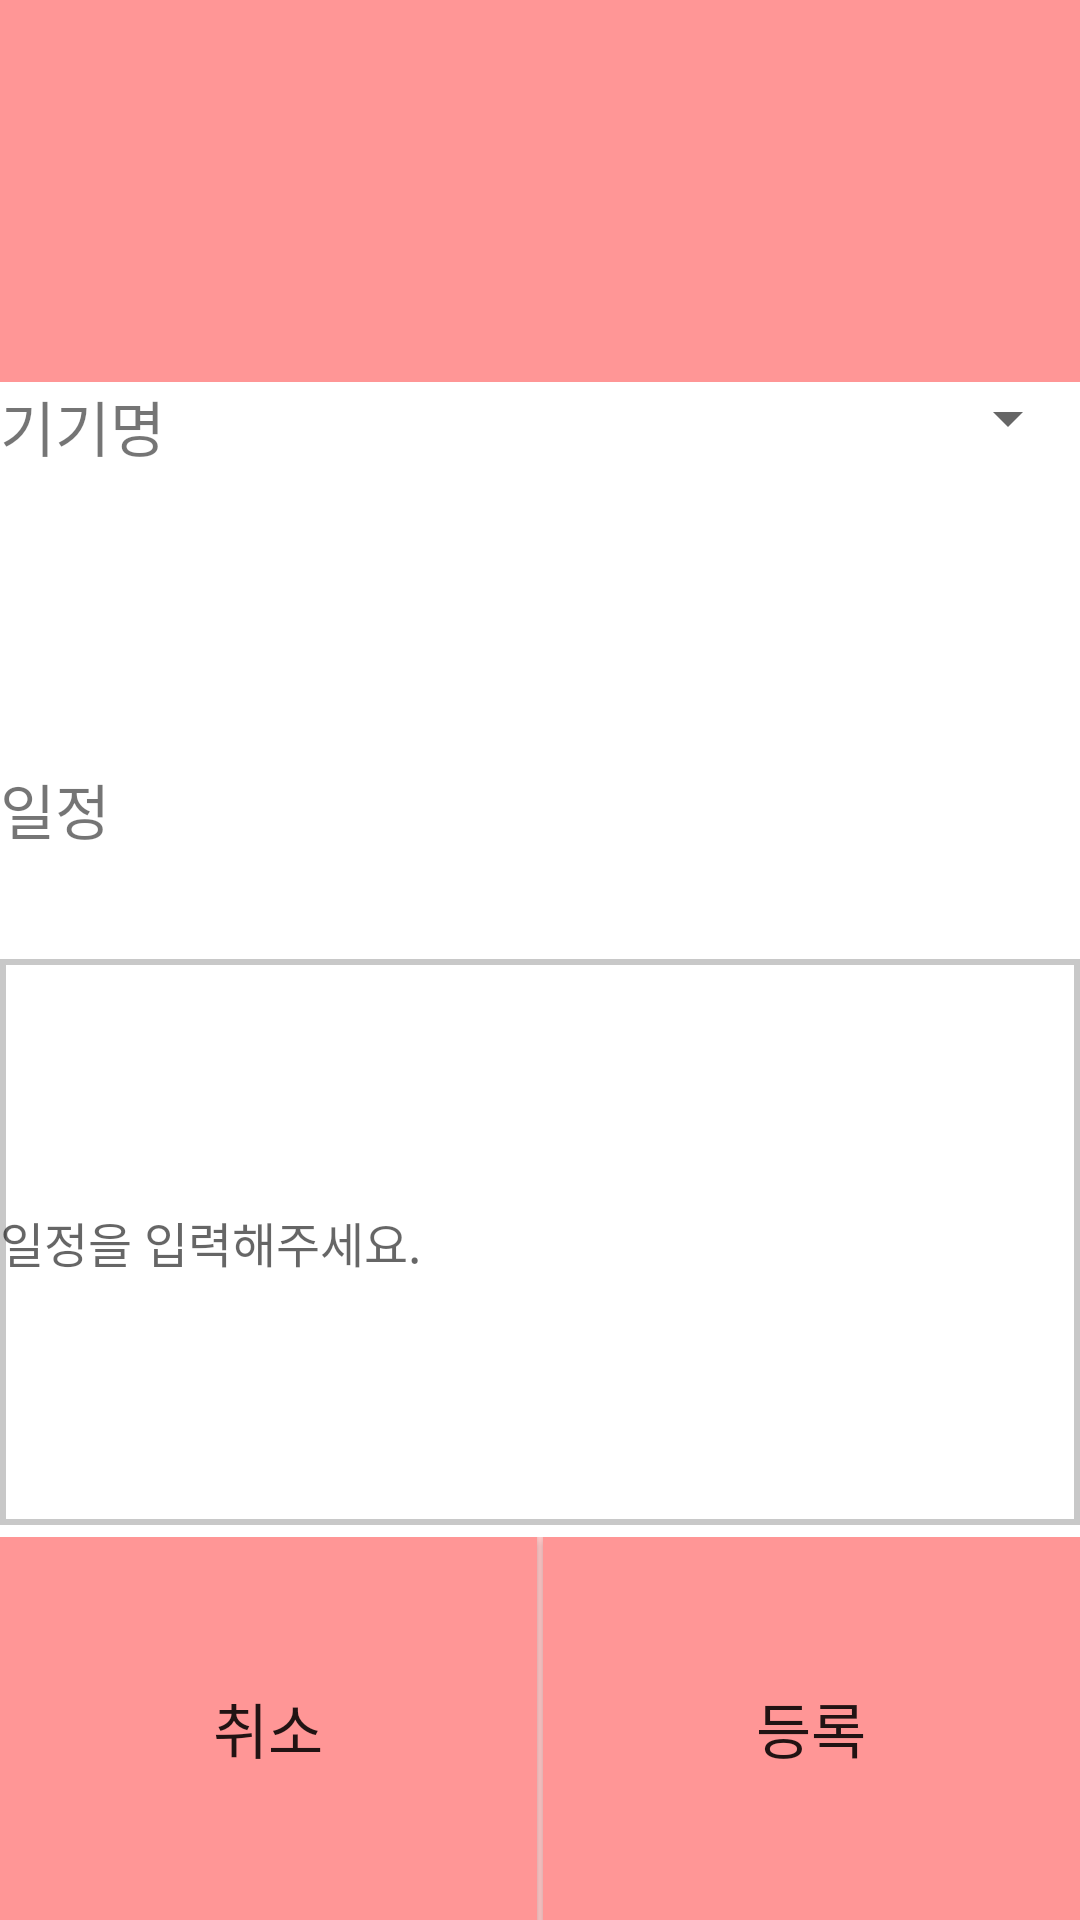

Here is an Android app screen rendered from its layout file. Give the layout XML and the strings, colors and styles it references.
<!-- AndroidManifest.xml: application theme Theme.AppCompat.Light.NoActionBar -->
<!-- res/layout/menudialog.xml -->
<?xml version="1.0" encoding="utf-8"?>
<LinearLayout xmlns:android="http://schemas.android.com/apk/res/android"
    android:layout_width="match_parent"
    android:layout_height="match_parent"
    android:background="#FFFFFF"
    android:orientation="vertical">

    <TextView
        android:id="@+id/Title"
        android:layout_width="match_parent"
        android:layout_height="0dp"
        android:layout_weight="2"
        android:background="@drawable/background_title"
        android:textSize="20sp" />

    <LinearLayout
        android:layout_width="match_parent"
        android:layout_height="0dp"
        android:layout_weight="2"
        android:orientation="horizontal">

        <TextView
            android:id="@+id/NickName_Text"
            android:layout_width="0dp"
            android:layout_height="wrap_content"
            android:layout_marginEnd="2sp"
            android:layout_weight="1"
            android:text="기기명"
            android:textSize="20sp" />

        <Spinner
            android:id="@+id/NickName_Spinner"
            android:layout_width="0dp"
            android:layout_height="wrap_content"
            android:layout_marginStart="2sp"
            android:layout_weight="2" />
    </LinearLayout>

    <LinearLayout
        android:layout_width="match_parent"
        android:layout_height="0dp"
        android:layout_weight="4"
        android:orientation="vertical">

        <TextView
            android:id="@+id/Schedule"
            android:layout_width="match_parent"
            android:layout_height="wrap_content"
            android:layout_marginBottom="2sp"
            android:layout_weight="1"
            android:text="일정"
            android:textSize="20sp" />

        <EditText
            android:id="@+id/Schedule_Edit"
            android:layout_width="match_parent"
            android:layout_height="0dp"
            android:layout_marginTop="2sp"
            android:layout_marginBottom="2sp"
            android:layout_weight="6"
            android:hint="일정을 입력해주세요."
            android:background="@drawable/background_edittext"
            android:textSize="16sp" />
    </LinearLayout>

    <LinearLayout
        android:layout_width="match_parent"
        android:layout_height="0dp"
        android:layout_marginTop="2sp"
        android:layout_weight="2"
        android:orientation="horizontal">

        <Button
            android:id="@+id/Cancle"
            android:layout_width="0dp"
            android:layout_height="match_parent"
            android:layout_weight="1"
            android:background="@drawable/background_button"
            android:text="취소"
            android:textSize="20sp" />

        <View
            android:layout_width="2sp"
            android:layout_height="match_parent"
            android:background="#FFC8C8" />

        <Button
            android:id="@+id/Enrollment"
            android:layout_width="0dp"
            android:layout_height="match_parent"
            android:layout_weight="1"
            android:background="@drawable/background_button"
            android:text="등록"
            android:textSize="20sp" />
    </LinearLayout>

</LinearLayout>
<!-- resources referenced by this layout -->
<resources>
  <!-- drawable background_button (drawable) -->
  <?xml version="1.0" encoding="utf-8"?>
  <shape xmlns:android="http://schemas.android.com/apk/res/android">
  
      <solid android:color="#FF9696" />
  </shape>
  <!-- drawable background_edittext (drawable) -->
  <?xml version="1.0" encoding="utf-8"?>
  <shape xmlns:android="http://schemas.android.com/apk/res/android">
  
      <stroke
          android:width="2sp"
          android:color="#C8C8C8" />
  
      <solid android:color="#FFFFFF" />
  </shape>
  <!-- drawable background_title (drawable) -->
  <?xml version="1.0" encoding="utf-8"?>
  <shape xmlns:android="http://schemas.android.com/apk/res/android">
      <solid android:color="#FF9696" />
  </shape>
</resources>
